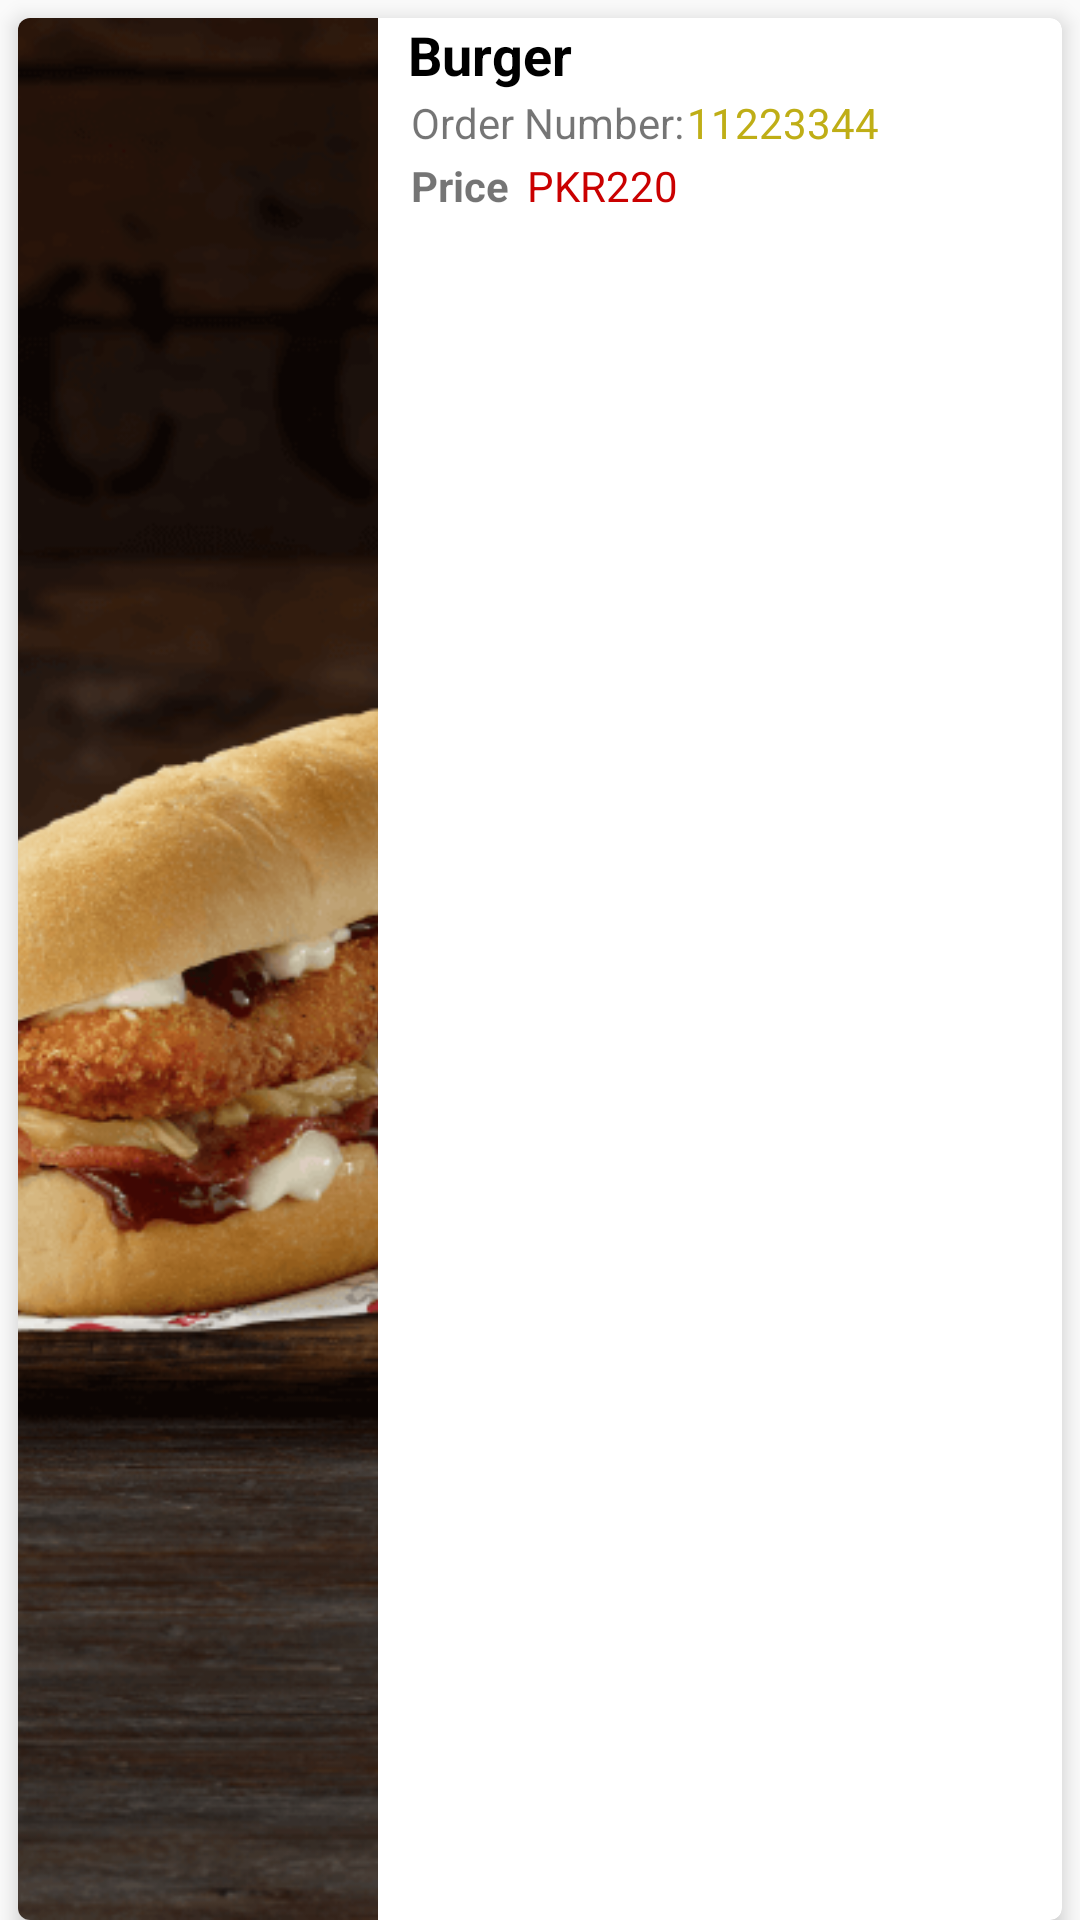

Here is an Android app screen rendered from its layout file. Give the layout XML and the strings, colors and styles it references.
<!-- AndroidManifest.xml: application theme Theme.CMS -->
<!-- res/layout/order_sample.xml -->
<?xml version="1.0" encoding="utf-8"?>
<LinearLayout xmlns:android="http://schemas.android.com/apk/res/android"
    xmlns:app="http://schemas.android.com/apk/res-auto"
    android:layout_width="match_parent"
    android:layout_height="120dp"
    android:orientation="vertical">

    <androidx.cardview.widget.CardView
        android:layout_width="match_parent"
        android:layout_height="match_parent"
        android:layout_marginLeft="6dp"
        android:layout_marginTop="6dp"
        android:layout_marginRight="6dp"
        app:cardCornerRadius="4dp"
        app:cardElevation="4dp">

        <LinearLayout
            android:layout_width="match_parent"
            android:layout_height="match_parent"
            android:orientation="horizontal">

            <ImageView
                android:id="@+id/orderimg"
                android:layout_width="120dp"
                android:layout_height="wrap_content"
                android:scaleType="centerCrop"
                app:srcCompat="@drawable/baconcheeserippa" />

            <LinearLayout
                android:layout_width="match_parent"
                android:layout_height="match_parent"
                android:layout_marginLeft="10dp"
                android:layout_marginRight="5dp"
                android:gravity="center_horizontal|center_vertical"
                android:orientation="vertical">

                <TextView
                    android:id="@+id/order_item_name"
                    android:layout_width="match_parent"
                    android:layout_height="wrap_content"
                    android:text="Burger"
                    android:textColor="@color/black"
                    android:textSize="18sp"
                    android:textStyle="bold" />

                <LinearLayout
                    android:layout_width="match_parent"
                    android:layout_height="wrap_content"
                    android:orientation="horizontal">

                    <TextView
                        android:id="@+id/textView3"
                        android:layout_width="wrap_content"
                        android:layout_height="wrap_content"
                        android:padding="1dp"
                        android:text="Order Number:" />

                    <TextView
                        android:id="@+id/order_num"
                        android:layout_width="wrap_content"
                        android:layout_height="wrap_content"
                        android:text="11223344"
                        android:textColor="@color/lightYellow" />
                </LinearLayout>

                <LinearLayout
                    android:layout_width="match_parent"
                    android:layout_height="match_parent"
                    android:orientation="horizontal">

                    <TextView
                        android:id="@+id/textView5"
                        android:layout_width="wrap_content"
                        android:layout_height="wrap_content"
                        android:layout_marginRight="5dp"
                        android:padding="1dp"
                        android:text="Price"
                        android:textStyle="bold" />

                    <TextView
                        android:id="@+id/textView6"
                        android:layout_width="wrap_content"
                        android:layout_height="wrap_content"
                        android:text="PKR"
                        android:textColor="@color/red" />

                    <TextView
                        android:id="@+id/order_price"
                        android:layout_width="wrap_content"
                        android:layout_height="wrap_content"
                        android:text="220"
                        android:textColor="@color/red" />
                </LinearLayout>
            </LinearLayout>
        </LinearLayout>
    </androidx.cardview.widget.CardView>
</LinearLayout>
<!-- resources referenced by this layout -->
<resources>
  <color name="black">#000000</color>
  <color name="lightYellow">#BFAE16</color>
  <color name="red">#CA0000</color>
  <!-- drawable baconcheeserippa: png bitmap (drawable, 121555 bytes) -->
  <style name="Theme.CMS" parent="Theme.AppCompat.DayNight">
          
          <item name="colorPrimary">@color/colorPrimary</item>
          <item name="colorPrimaryDark">@color/colorPrimaryDark</item>
          <item name="colorAccent">@color/colorAccent</item>
  
          
      </style>
  <color name="colorPrimary">#f4d300</color>
  <color name="colorPrimaryDark">#D8BB03</color>
  <color name="colorAccent">#03DAC5</color>
</resources>
